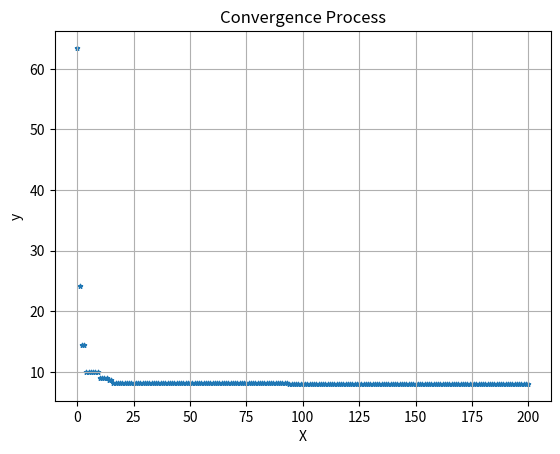

Python code for this plot:
import numpy as np
from numpy.random import rand, randint
from numpy.random import choice
from numpy import arange, log2, dot
from numpy import argmax, argmin
from numpy import max, min, array
from numpy import ndarray
import matplotlib.pyplot as plt


class GA():
    '''genetic algorithm'''
    def __init__(self, f, ps, cr, mr, bnd, tol, D):
        '''
        :param f: Target Function
        :param ps: int, population size
        :param cr: cross_rate
        :param mr: mutate_rate
        :param bnd: np.ndarray, bounds
        :param tol: tolerance
        :param D: int, dimensions og vars
        '''
        self.f = f
        self.size = ps
        self.cr = cr
        self.mr = mr
        self.bnd = bnd # 取值范围
        self.tol = tol # 精度 precision
        self.D = D
        self.lb = bnd[0]
        self.ub = bnd[1]
        self.u_b = bnd[1] - bnd[0]
        self.Dna_Len = int(log2(self.u_b / tol)) + 1
        n, m = self.size, self.Dna_Len
        self.pop = randint(0, 2, (n, D, m))
        self.dot2 = 2 ** arange(self.Dna_Len)[::-1]

    def __func(self, X:ndarray):
        y = []
        for x in X:
            y.append(self.f(x))
        return array(y)

    def __fitness(self, y):
        '''
        Fitness Function for Minimal Problem
        :param y: target y
        :return: Fitness
        '''
        return max(y) - y + 1e-3

    def __B2D(self, ind):
        '''
        Convert individual DNA from Binary to Decimal
        :param ind: individual
        :return: np.ndarray
        '''
        ret = []
        M = float(2 ** self.Dna_Len)
        for j in range(self.D):
            x = dot(ind[j], self.dot2) / M * self.u_b
            x += self.lb
            ret.append(x)
        return array(ret)

    def __Bin2Dec(self, pop):
        '''
        Convert pop's DNA from Bin to Dec
        :param pop: np.ndarray, pop's DNA in Bin
        :return: np.ndarray, pop's decimal
        '''
        ret = []
        for i, p in enumerate(pop):
            tmp = self.__B2D(p)
            ret.append(tmp)
        return array(ret)

    def __select(self, fitness):
        ''' nature selection '''
        w = fitness / fitness.sum()
        s = self.size
        idx = choice(arange(s), size=s, p=w)
        return self.pop[idx]

    def __cross(self, pa:ndarray, pop: ndarray):
        '''
        mating process (genes crossover)
        :param pa: np.ndarry, parent DNA
        :param pop: np.ndarry, population
        :return pa: np.ndarry, new child
        '''
        n, D = self.size, self.D
        m = self.Dna_Len
        if rand() < self.cr:
            idx = randint(0, n, size=1)
            pa_ = np.reshape(pop[idx], (D, m))
            for j in range(D):
                c_idx = randint(0, 2, size=m).astype(np.bool)
                pa[j, c_idx] = pa_[j, c_idx]
        return pa

    def __mutate(self, ch):
        '''
        :param ch: child DNA
        :return: new child
        '''
        m = self.Dna_Len
        D = self.D
        for i in range(D):
            for j in range(m):
                if rand() < self.mr:
                    ch[i][j] = 1 if ch[i][j] == 0 else 0
        return ch

    def compute(self, niter=100):
        '''
        Main Computing Loop
        :param niter: int, number of iterations
                    number of generation
        :return: best X, and best y
        '''
        bestX = self.__B2D(self.pop[0])
        bestY = self.f(bestX)
        t4plot = [0]
        y4plot = [bestY]
        tx, ty = bestX, bestY
        for i in range(niter):
            print('iter = {0}'.format(i + 1))
            X = self.__Bin2Dec(self.pop)
            Y = self.__func(X)
            fit = self.__fitness(Y)
            tx = X[argmin(Y)]
            ty = min(Y)
            self.pop = self.__select(fit)
            pop = self.pop.copy()
            for pa in self.pop:
                ch = self.__cross(pa, pop)
                ch = self.__mutate(ch)
                pa = ch
            if ty < bestY:
                bestX, bestY = tx, ty
            t4plot.append(i + 1)
            y4plot.append(bestY)
        s1 = "Global Minimum: xmin = {0}, "
        s2 = "f(xmin) = {1:.6f}"
        tmps = s1 + s2
        print(tmps.format(bestX, bestY))
        self.__conver_plot(t4plot, y4plot)
        return bestX, bestY

    def __conver_plot(self, x, y):
        '''
        Convergence Process Plotting
        :param x: list, X
        :param y: list, y
        :return:
        '''
        plt.scatter(x, y, marker='*', s=10)
        plt.grid()
        plt.title('Convergence Process')
        plt.xlabel('X')
        plt.ylabel('y')
        plt.show()


if __name__ == '__main__':
    def f(x:ndarray):
        ret = x[0] * x[0] + x[1] * x[1] + x[2] * x[2] + 8
        return ret


    ga = GA(f=f, ps=50, cr=0.8, mr=0.005, bnd=[-10, 10], tol=1e-3, D=3)
    bestX, bestY = ga.compute(niter=200)

'''
Global Minimum: xmin = [0. 0. 0.], f(xmin) = 8.000000
'''
